Image classification data set "infrared_dataset" (kk-2m/AnimalClassification-IFOR on GitHub). Class labels (28): acryllium vulturinum, aepyceros melampus, bos taurus, capra aegagrus, cephalophus nigrifrons, crax rubra, paca, dasyprocta punctata, equus quagga, giraffa camelopardalis, leopardus pardalis, african elephant, madoqua guentheri, mazama americana, mazama temama, meleagris ocellata, mitu tuberosum, nasua narica, panthera onca, papio anubis, pecari tajacu, phacochoerus africanus, psophia leucoptera, puma, syncerus caffer, south american tapir, tayassu pecari, urocyon cinereoargenteus.

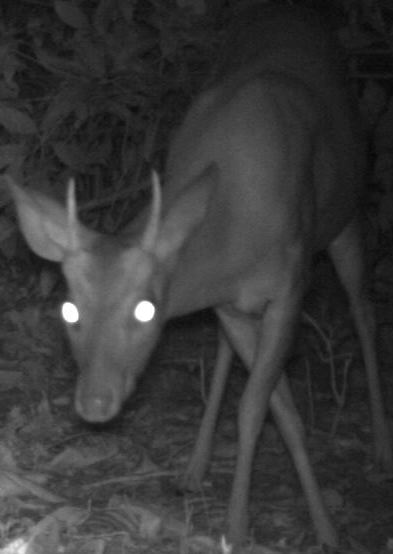
Label: mazama temama

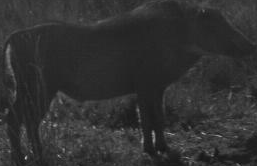
Label: phacochoerus africanus

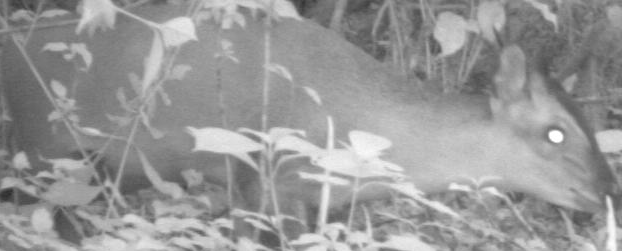
Label: cephalophus nigrifrons

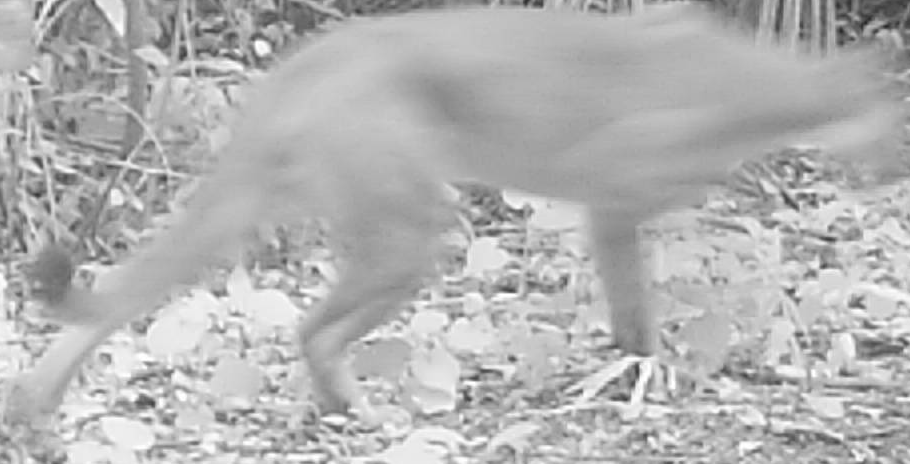
Label: puma

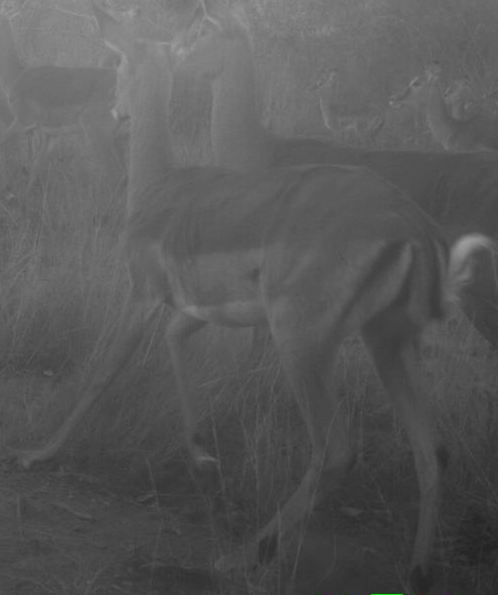
Label: aepyceros melampus

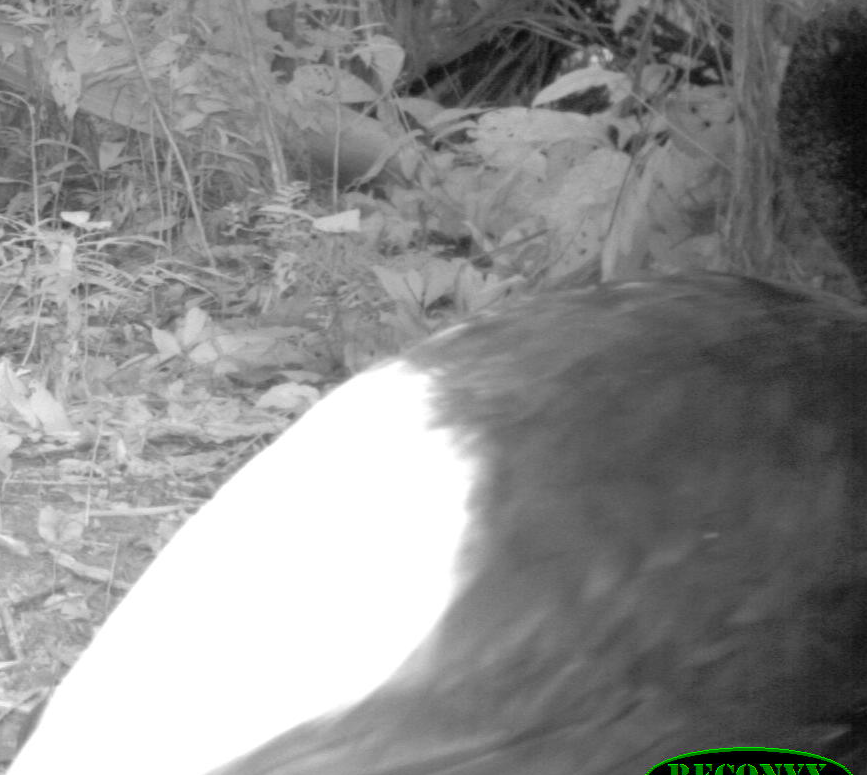
Label: psophia leucoptera
